Image classification data set "archive (1)" (Bhawana-Bisht/CROPDISEASEPRIDICTION on GitHub). Class labels (7): blast, healthy, insect damage, leaf folder, scald, stripes, tungro.

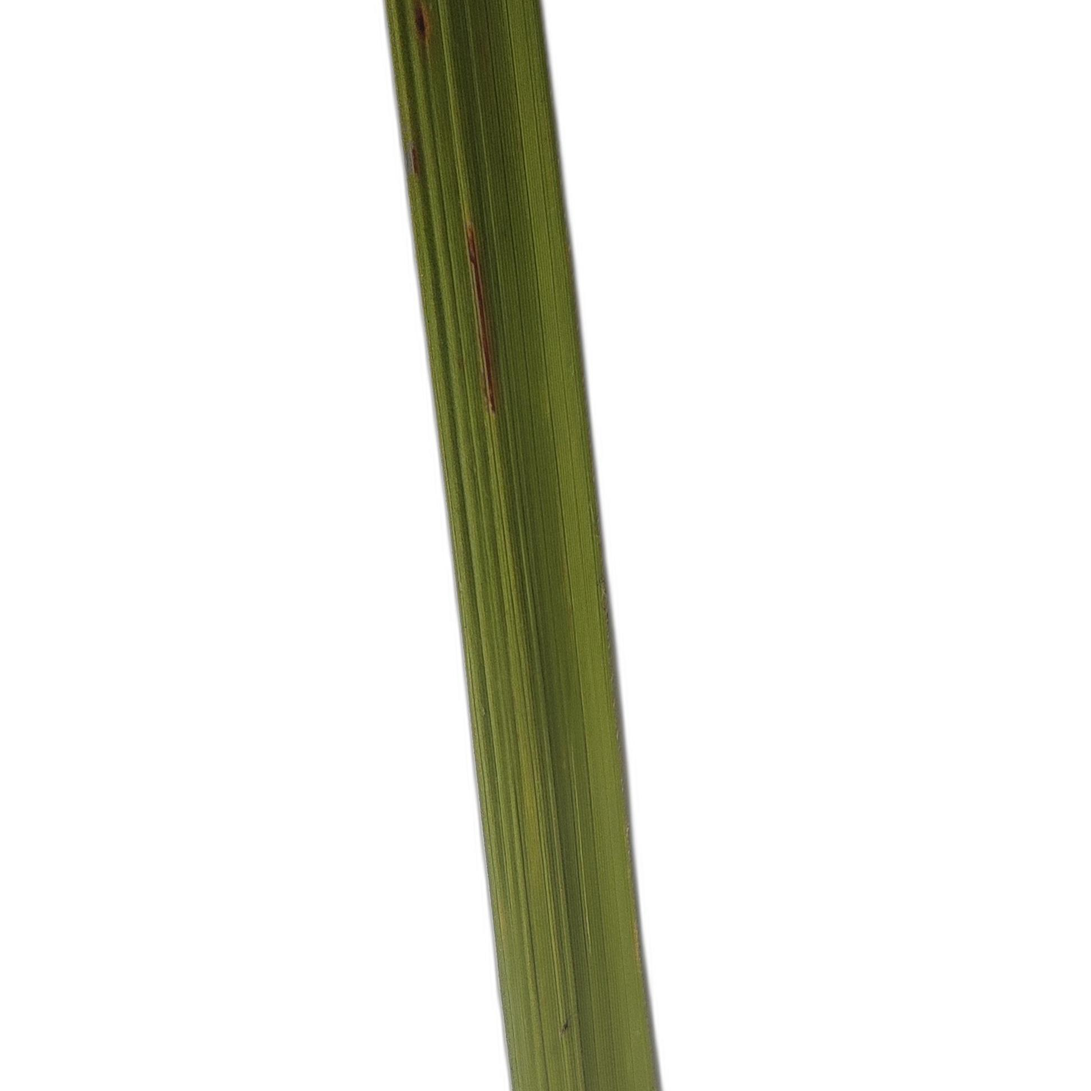
Label: blast

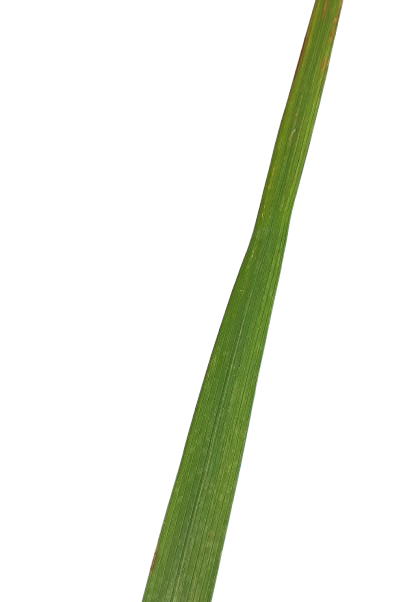
Label: healthy

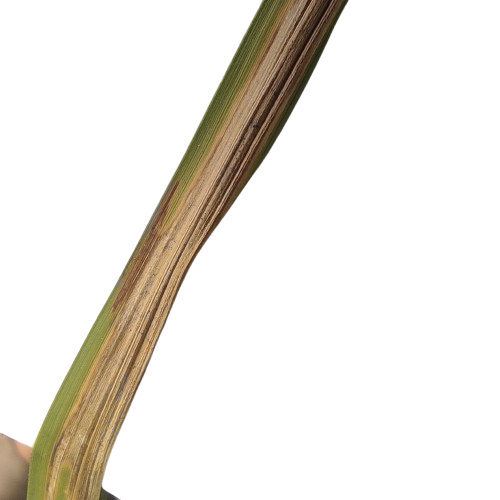
Label: scald

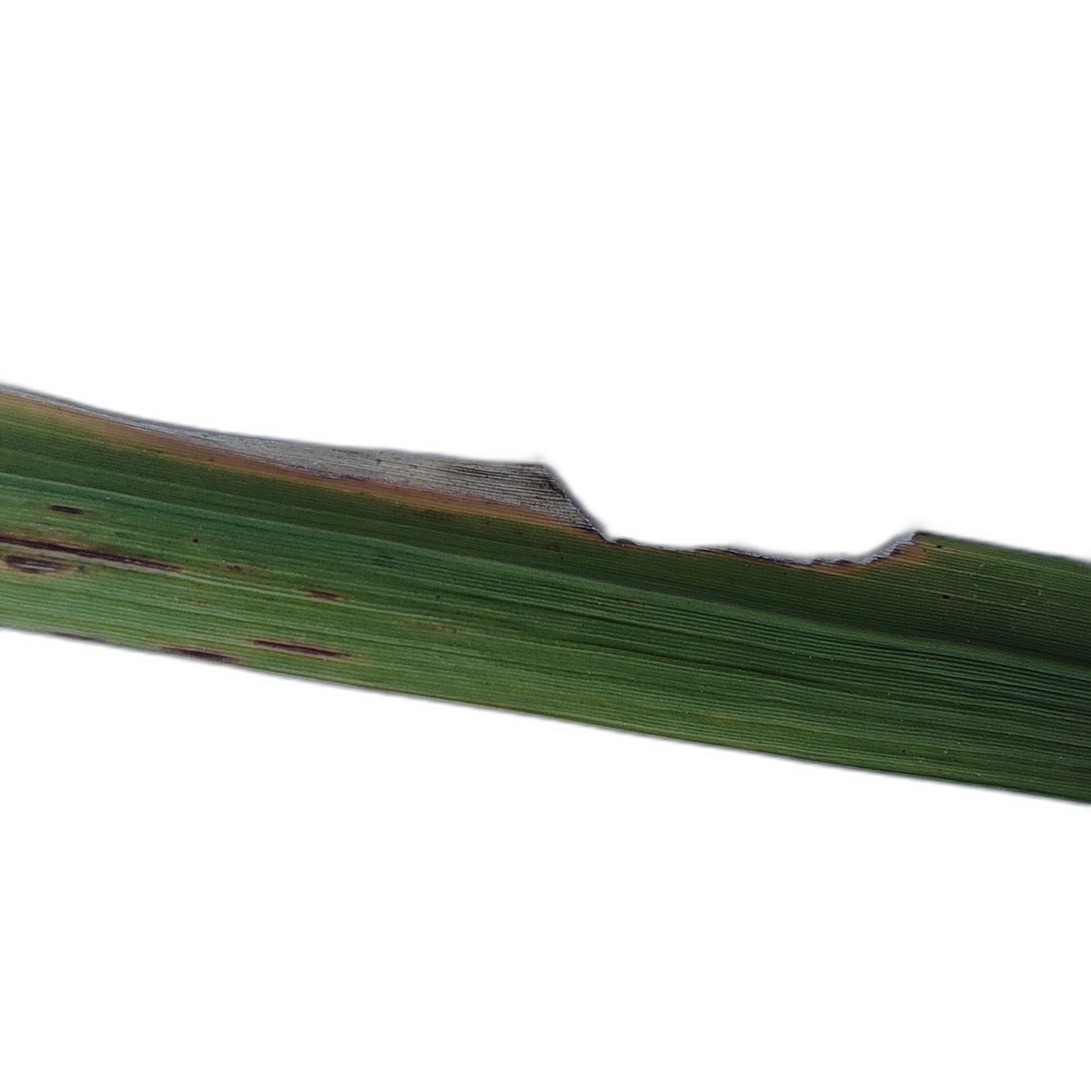
Label: insect damage

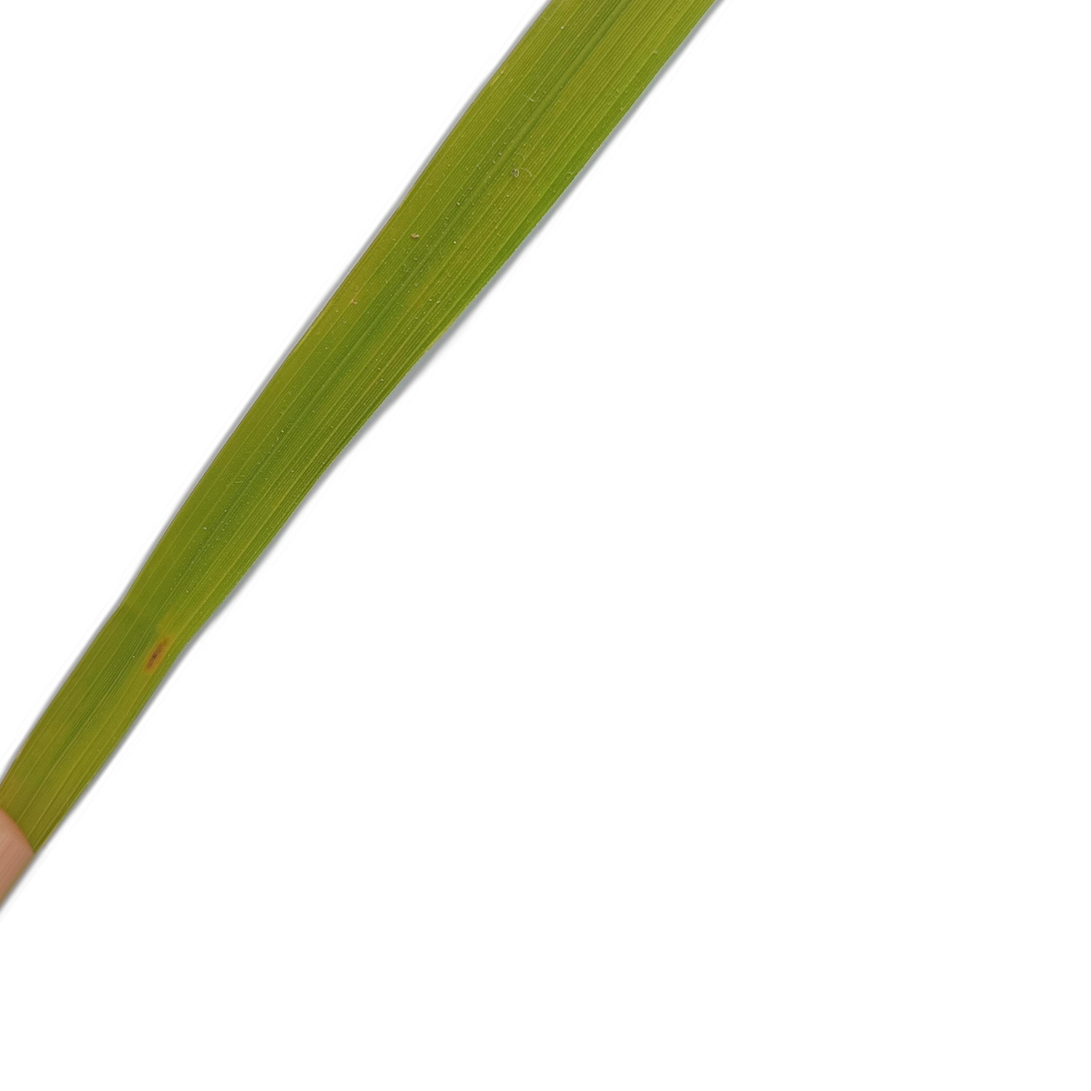
Label: tungro

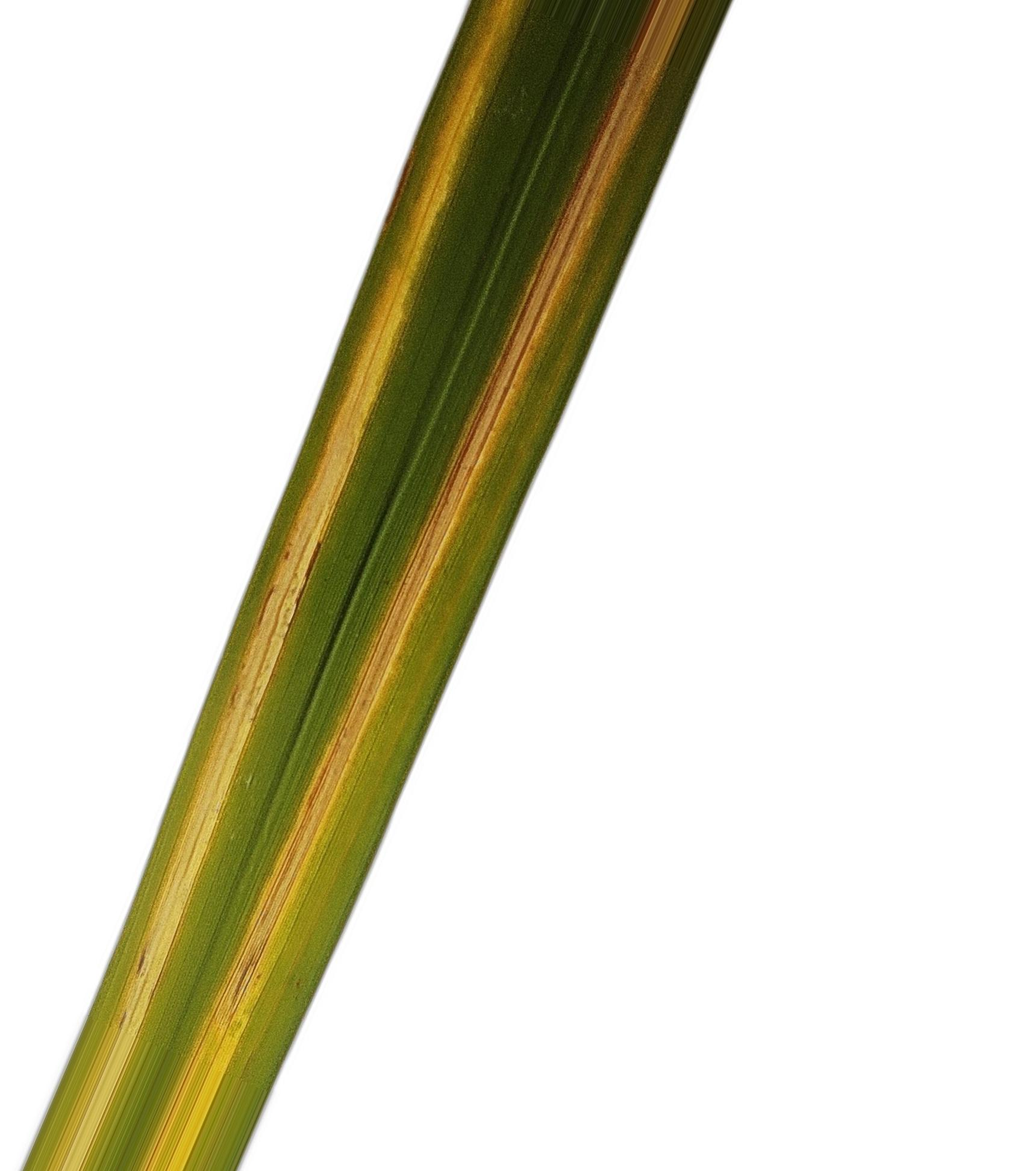
Label: stripes
